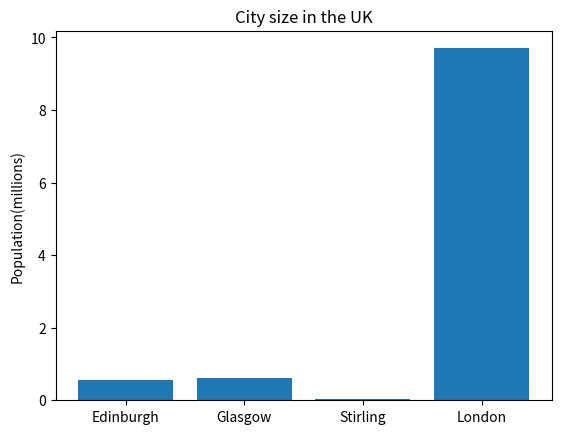
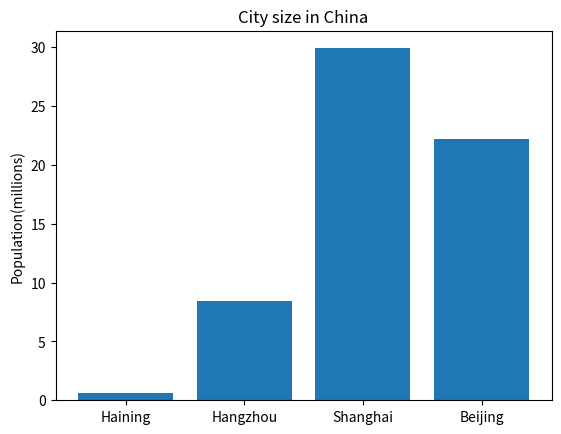

The script that saved these images, in order:
#import module
import matplotlib.pyplot as plt
#input population of cities
Edinburgh=0.56
Glasgow=0.62
Stirling=0.04
London=9.7
Haining=0.58
Hangzhou=8.4
Shanghai=29.9
Beijing=22.2 
#make the list
uk_city_population=[Edinburgh,Glasgow,Stirling,London]
china_city_population=[Haining,Hangzhou,Shanghai,Beijing]
#print the list
print(uk_city_population)
print(china_city_population)
#make bar plots
#cities of UK
plt.ylabel("Population(millions)")
plt.title("City size in the UK")
uk_city_name=["Edinburgh","Glasgow","Stirling","London"]
plt.bar(range(len(uk_city_population)),uk_city_population,tick_label=uk_city_name)
plt.show()
plt.clf()
#cities of China
plt.ylabel("Population(millions)")
plt.title("City size in China")
china_city_name=["Haining","Hangzhou","Shanghai","Beijing"]
plt.bar(range(len(china_city_population)),china_city_population,tick_label=china_city_name)
plt.show()
plt.clf()
